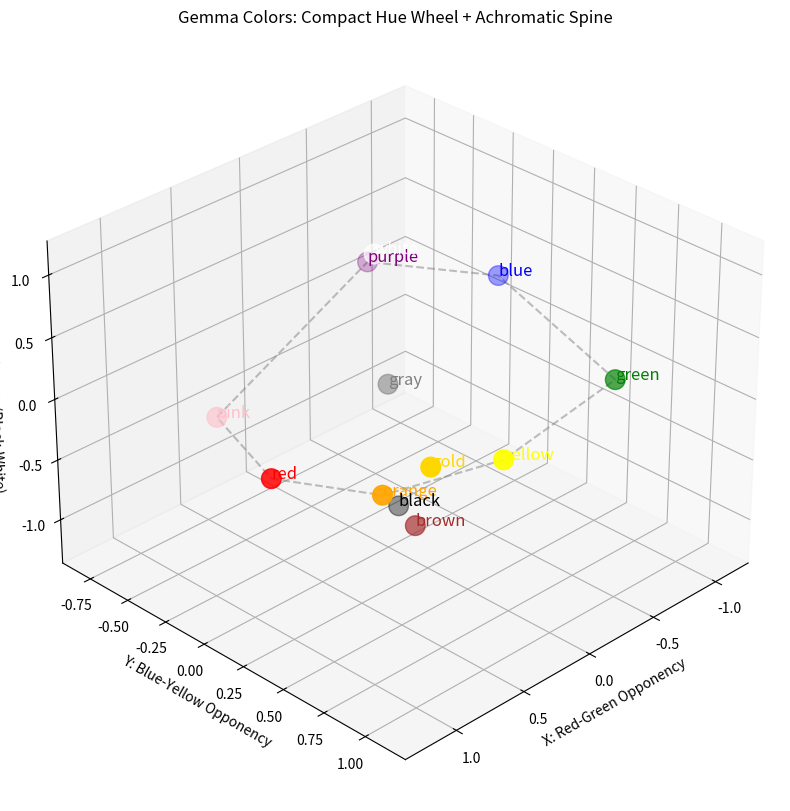
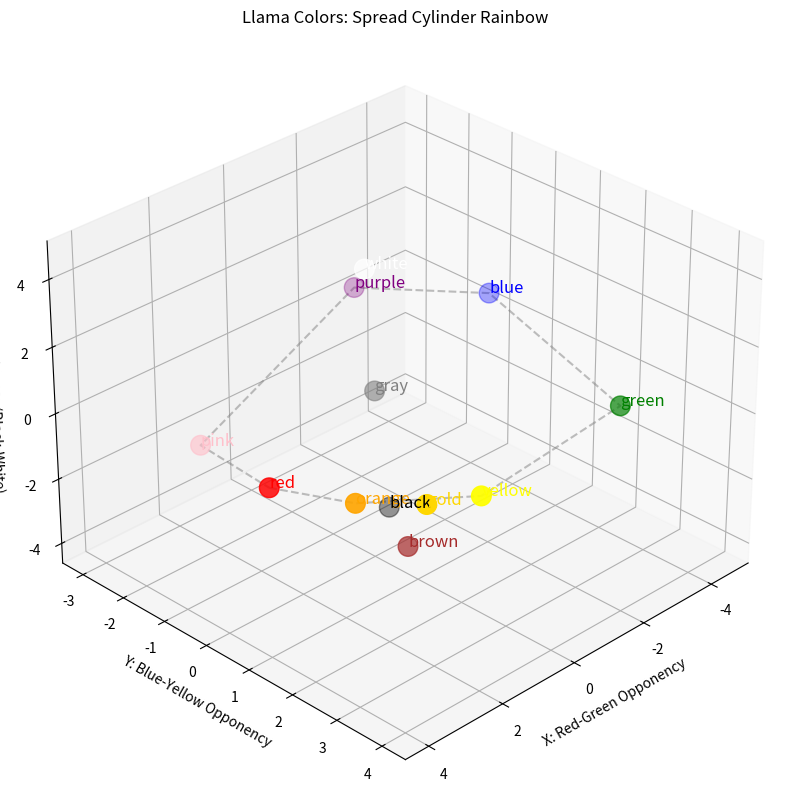
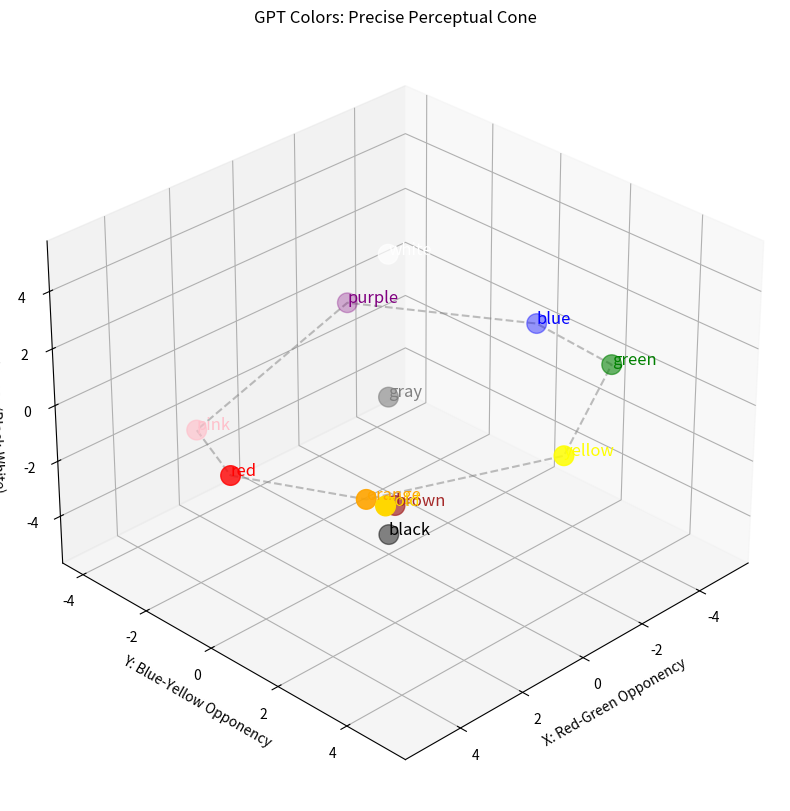

Generate these figures, in order, with matplotlib:
import numpy as np
import matplotlib.pyplot as plt
from mpl_toolkits.mplot3d import Axes3D

concepts = ['red', 'orange', 'yellow', 'green', 'blue', 'purple', 'pink', 'brown', 'black', 'white', 'gray', 'gold']

# Rainbow + special
hue_colors = ['red', 'orange', 'yellow', 'green', 'blue', 'purple', 'pink', 'brown', 'black', 'white', 'gray', 'gold']

gemma_coords = {
    'red': (1.2, 0.3, 0.1), 'orange': (1.0, 0.8, 0.2), 'yellow': (0.5, 1.1, 0.4),
    'green': (-0.6, 0.9, 0.3), 'blue': (-1.1, -0.2, 0.2), 'purple': (-0.8, -0.8, 0.1),
    'pink': (0.8, -0.4, -0.1), 'brown': (0.4, 0.5, -0.6), 'black': (-0.2, -0.1, -1.2),
    'white': (0.1, 0.0, 1.1), 'gray': (0.0, 0.0, 0.0), 'gold': (0.9, 1.0, 0.5)
}

llama_coords = {
    'red': (4.0, 1.0, 0.5), 'orange': (3.5, 2.5, 0.8), 'yellow': (2.0, 4.0, 1.2),
    'green': (-2.5, 3.5, 1.0), 'blue': (-4.5, -1.0, 0.5), 'purple': (-3.0, -3.0, 0.2),
    'pink': (3.0, -1.5, -0.5), 'brown': (1.5, 2.0, -2.0), 'black': (-1.0, -0.5, -4.0),
    'white': (0.5, 0.2, 4.5), 'gray': (0.0, 0.0, 0.5), 'gold': (3.2, 3.8, 1.5)
}

gpt_coords = {
    'red': (5.0, 0.0, 0.0), 'orange': (4.0, 3.0, 0.5), 'yellow': (0.0, 5.0, 1.0),
    'green': (-4.0, 3.0, 0.8), 'blue': (-5.0, 0.0, 0.0), 'purple': (-3.0, -4.0, -0.5),
    'pink': (4.0, -2.0, -0.2), 'brown': (2.0, 2.0, -1.5), 'black': (0.0, 0.0, -5.0),
    'white': (0.0, 0.0, 5.0), 'gray': (0.0, 0.0, 0.0), 'gold': (4.5, 4.0, 1.2)
}

def plot_colors(coords_dict, title):
    fig = plt.figure(figsize=(12, 10))
    ax = fig.add_subplot(111, projection='3d')
    x = [coords_dict[c][0] for c in concepts]
    y = [coords_dict[c][1] for c in concepts]
    z = [coords_dict[c][2] for c in concepts]
    ax.scatter(x, y, z, c=hue_colors, s=200)
    for i, c in enumerate(concepts):
        ax.text(x[i], y[i], z[i], c, fontsize=12, color=hue_colors[i])
    # Connect hue wheel approximate
    wheel_idx = [0,1,2,3,4,5,6,0]  # red to pink back to red
    wheel_x = [x[i] for i in wheel_idx]
    wheel_y = [y[i] for i in wheel_idx]
    wheel_z = [z[i] for i in wheel_idx]
    ax.plot(wheel_x, wheel_y, wheel_z, color='gray', alpha=0.5, linestyle='--')
    ax.set_xlabel('X: Red-Green Opponency')
    ax.set_ylabel('Y: Blue-Yellow Opponency')
    ax.set_zlabel('Z: Brightness (Black-White)')
    ax.set_title(title)
    ax.view_init(elev=30, azim=45)
    plt.show()

plot_colors(gemma_coords, "Gemma Colors: Compact Hue Wheel + Achromatic Spine")
plot_colors(llama_coords, "Llama Colors: Spread Cylinder Rainbow")
plot_colors(gpt_coords, "GPT Colors: Precise Perceptual Cone")